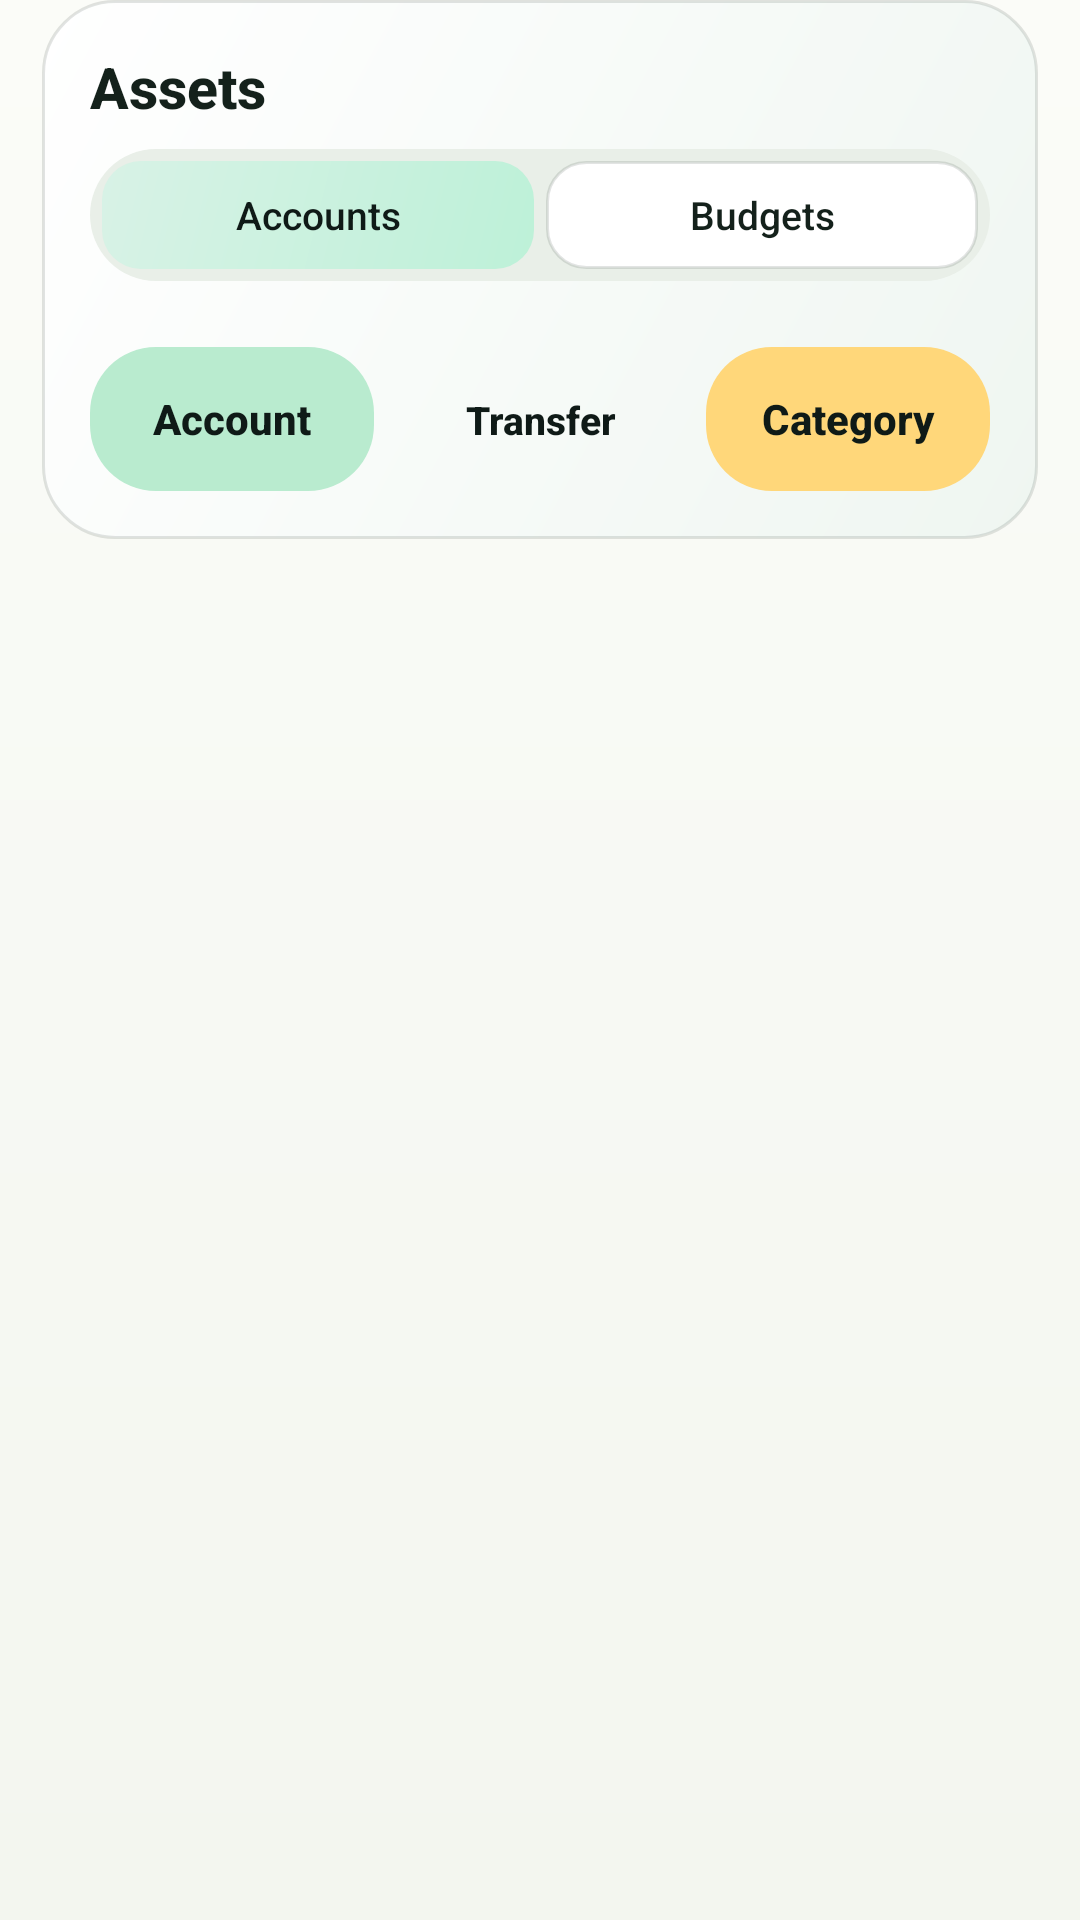

This screen was rendered from an Android layout file. Write that file and the resources it references.
<!-- AndroidManifest.xml: application theme Theme.MoneyManager -->
<!-- res/layout/page_categories.xml -->
<?xml version="1.0" encoding="utf-8"?>
<ScrollView xmlns:android="http://schemas.android.com/apk/res/android"
    xmlns:app="http://schemas.android.com/apk/res-auto"
    android:layout_width="match_parent"
    android:layout_height="match_parent"
    android:background="@drawable/bg_app_surface"
    android:clipToPadding="false"
    android:fillViewport="true"
    android:paddingStart="14dp"
    android:paddingEnd="14dp"
    android:paddingBottom="56dp"
    android:scrollbars="none">

    <LinearLayout
        android:layout_width="match_parent"
        android:layout_height="wrap_content"
        android:orientation="vertical">

        <LinearLayout
            android:layout_width="match_parent"
            android:layout_height="wrap_content"
            android:background="@drawable/bg_home_balance_card"
            android:elevation="0dp"
            android:orientation="vertical"
            android:padding="16dp">

            <LinearLayout
                android:layout_width="match_parent"
                android:layout_height="wrap_content"
                android:layout_marginBottom="8dp"
                android:gravity="center_vertical"
                android:orientation="horizontal">

                <TextView
                    android:layout_width="0dp"
                    android:layout_height="wrap_content"
                    android:layout_weight="1"
                    android:fontFamily="sans-serif-medium"
                    android:text="@string/page_categories"
                    android:textColor="@color/text_primary"
                    android:textSize="19sp"
                    android:textStyle="bold" />

            </LinearLayout>

            <LinearLayout
                android:id="@+id/layoutAssetsTabs"
                android:layout_width="match_parent"
                android:layout_height="44dp"
                android:layout_marginBottom="8dp"
                android:background="@drawable/bg_tabs_container"
                android:orientation="horizontal"
                android:padding="4dp">

                <Button
                    android:id="@+id/btnAssetsAccountsTab"
                    android:layout_width="0dp"
                    android:layout_height="match_parent"
                    android:layout_weight="1"
                    android:background="@drawable/bg_tab_chip_selected"
                    android:backgroundTint="@null"
                    android:fontFamily="sans-serif-medium"
                    android:minWidth="0dp"
                    android:minHeight="0dp"
                    android:text="@string/assets_tab_accounts"
                    android:textAllCaps="false"
                    android:textColor="@color/home_dark_text"
                    android:textSize="13sp"
                    app:backgroundTint="@null" />

                <Button
                    android:id="@+id/btnAssetsBudgetsTab"
                    android:layout_width="0dp"
                    android:layout_height="match_parent"
                    android:layout_marginStart="4dp"
                    android:layout_weight="1"
                    android:background="@drawable/bg_tab_chip_unselected"
                    android:backgroundTint="@null"
                    android:fontFamily="sans-serif-medium"
                    android:minWidth="0dp"
                    android:minHeight="0dp"
                    android:text="@string/assets_tab_budgets"
                    android:textAllCaps="false"
                    android:textColor="@color/text_primary"
                    android:textSize="13sp"
                    app:backgroundTint="@null" />
            </LinearLayout>

            <TextView
                android:id="@+id/tvEmptyCategoriesPage"
                android:layout_width="match_parent"
                android:layout_height="wrap_content"
                android:layout_marginTop="6dp"
                android:text="@string/no_categories"
                android:textColor="@color/text_secondary"
                android:textSize="14sp"
                android:visibility="gone" />

            <LinearLayout
                android:id="@+id/layoutCategoriesPageList"
                android:layout_width="match_parent"
                android:layout_height="wrap_content"
                android:layout_marginTop="6dp"
                android:orientation="vertical" />

            <LinearLayout
                android:layout_width="match_parent"
                android:layout_height="wrap_content"
                android:layout_marginTop="8dp"
                android:orientation="horizontal">

                <Button
                    android:id="@+id/btnAddAccountPage"
                    android:layout_width="0dp"
                    android:layout_height="48dp"
                    android:layout_weight="1"
                    android:background="@drawable/bg_action_mint"
                    android:backgroundTint="@null"
                    android:fontFamily="sans-serif-medium"
                    android:minWidth="0dp"
                    android:minHeight="0dp"
                    android:text="@string/add_card_wallet"
                    android:textAllCaps="false"
                    android:textColor="@color/home_dark_text"
                    android:textSize="14sp"
                    android:textStyle="bold"
                    app:backgroundTint="@null" />

                <Button
                    android:id="@+id/btnTransferPage"
                    android:layout_width="0dp"
                    android:layout_height="48dp"
                    android:layout_marginStart="8dp"
                    android:layout_weight="1"
                    android:background="@drawable/bg_action_blue"
                    android:backgroundTint="@null"
                    android:fontFamily="sans-serif-medium"
                    android:minWidth="0dp"
                    android:minHeight="0dp"
                    android:text="@string/add_transfer_menu"
                    android:textAllCaps="false"
                    android:textColor="@color/home_dark_text"
                    android:textSize="13sp"
                    android:textStyle="bold"
                    app:backgroundTint="@null" />

                <Button
                    android:id="@+id/btnAddCategoryPage"
                    android:layout_width="0dp"
                    android:layout_height="48dp"
                    android:layout_marginStart="8dp"
                    android:layout_weight="1"
                    android:background="@drawable/bg_action_yellow"
                    android:backgroundTint="@null"
                    android:fontFamily="sans-serif-medium"
                    android:minWidth="0dp"
                    android:minHeight="0dp"
                    android:text="@string/add_category_short"
                    android:textAllCaps="false"
                    android:textColor="@color/home_dark_text"
                    android:textSize="14sp"
                    android:textStyle="bold"
                    app:backgroundTint="@null" />
            </LinearLayout>
        </LinearLayout>
    </LinearLayout>
</ScrollView>
<!-- resources referenced by this layout -->
<resources>
  <color name="home_dark_text">#FF0F1A17</color>
  <color name="text_primary">#FF14211B</color>
  <color name="text_secondary">#FF65736C</color>
  <!-- drawable bg_action_mint (drawable) -->
  <?xml version="1.0" encoding="utf-8"?>
  <shape xmlns:android="http://schemas.android.com/apk/res/android"
      android:shape="rectangle">
      <solid android:color="@color/home_mint" />
      <corners android:radius="22dp" />
  </shape>
  <!-- drawable bg_action_yellow (drawable) -->
  <?xml version="1.0" encoding="utf-8"?>
  <shape xmlns:android="http://schemas.android.com/apk/res/android"
      android:shape="rectangle">
      <solid android:color="@color/home_yellow" />
      <corners android:radius="22dp" />
  </shape>
  <!-- drawable bg_app_surface (drawable) -->
  <?xml version="1.0" encoding="utf-8"?>
  <shape xmlns:android="http://schemas.android.com/apk/res/android"
      android:shape="rectangle">
      <gradient
          android:angle="270"
          android:endColor="@color/app_background"
          android:startColor="@color/app_background_start" />
  </shape>
  <!-- drawable bg_home_balance_card (drawable) -->
  <?xml version="1.0" encoding="utf-8"?>
  <shape xmlns:android="http://schemas.android.com/apk/res/android"
      android:shape="rectangle">
      <gradient
          android:angle="315"
          android:endColor="@color/dashboard_card_end"
          android:startColor="@color/dashboard_card_start" />
      <stroke
          android:width="1dp"
          android:color="@color/home_line" />
      <corners android:radius="24dp" />
  </shape>
  <!-- drawable bg_tab_chip_selected (drawable) -->
  <?xml version="1.0" encoding="utf-8"?>
  <shape xmlns:android="http://schemas.android.com/apk/res/android"
      android:shape="rectangle">
      <gradient
          android:angle="315"
          android:endColor="#FFBDF1D8"
          android:startColor="@color/tab_selected" />
      <corners android:radius="13dp" />
  </shape>
  <!-- drawable bg_tab_chip_unselected (drawable) -->
  <?xml version="1.0" encoding="utf-8"?>
  <shape xmlns:android="http://schemas.android.com/apk/res/android"
      android:shape="rectangle">
      <solid android:color="@color/home_panel" />
      <stroke
          android:width="1dp"
          android:color="@color/home_line" />
      <corners android:radius="13dp" />
  </shape>
  <!-- drawable bg_tabs_container (drawable) -->
  <?xml version="1.0" encoding="utf-8"?>
  <shape xmlns:android="http://schemas.android.com/apk/res/android"
      android:shape="rectangle">
      <solid android:color="@color/tabs_container" />
      <corners android:radius="24dp" />
  </shape>
  <string name="add_card_wallet">Account</string>
  <string name="add_category_short">Category</string>
  <string name="add_transfer_menu">Transfer</string>
  <string name="assets_tab_accounts">Accounts</string>
  <string name="assets_tab_budgets">Budgets</string>
  <string name="no_categories">No categories yet</string>
  <string name="page_categories">Assets</string>
  <style name="Theme.MoneyManager" parent="Base.Theme.MoneyManager" />
  <color name="home_mint">#FFB9EBCF</color>
  <color name="home_yellow">#FFFFD77A</color>
  <color name="app_background">#FFF3F6EF</color>
  <color name="app_background_start">#FFFBFCF8</color>
  <color name="dashboard_card_end">#FFEFF6F1</color>
  <color name="dashboard_card_start">#FFFFFFFF</color>
  <color name="home_line">#1F14211B</color>
  <color name="tab_selected">#FFD8F2E6</color>
  <color name="home_panel">#FFFFFFFF</color>
  <color name="tabs_container">#FFE9EFE8</color>
  <style name="Widget.MoneyManager.Button" parent="@android:style/Widget.Material.Button">
          <item name="android:elevation">0dp</item>
          <item name="android:stateListAnimator">@null</item>
          <item name="android:textAllCaps">false</item>
      </style>
</resources>
